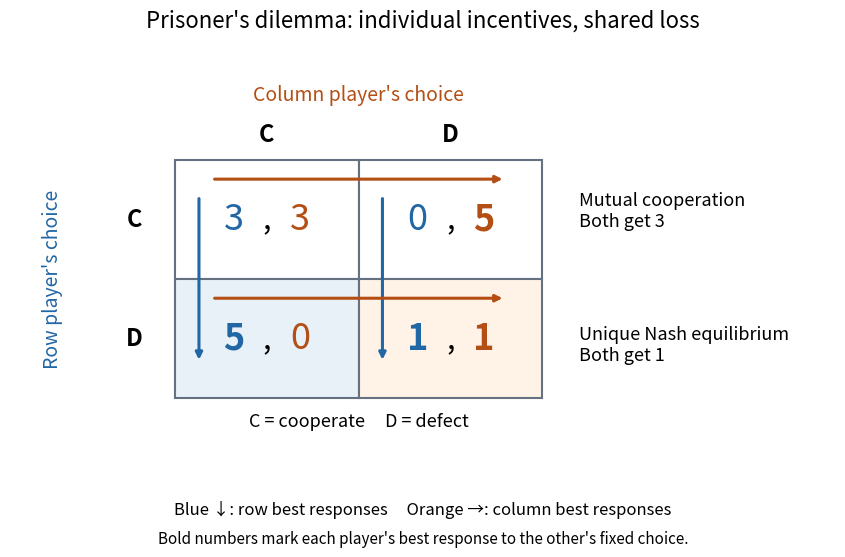

Write Python code to recreate this figure.
"""Draw prisoners-dilemma-payoff-and-best-responses.png in the current directory.

Original diagram; tested with Python 3.14.4 and Matplotlib 3.10.7.
Run from _media: MPLCONFIGDIR=/tmp/codex-wiki-matplotlib python ../prisoners-dilemma-payoff-and-best-responses.py
"""

import matplotlib

matplotlib.use("Agg")

import matplotlib.pyplot as plt
from matplotlib.patches import Rectangle


def main():
    blue, orange = "#2166a5", "#b34e14"
    fig, ax = plt.subplots(figsize=(8.6, 5.8), facecolor="white")
    ax.set(xlim=(-0.9, 3.6), ylim=(-0.85, 2.9))
    ax.set_facecolor("white")
    ax.axis("off")
    cells = {(0, 1): (3, 3), (1, 1): (0, 5),
             (0, 0): (5, 0), (1, 0): (1, 1)}
    for (column, row), (u1, u2) in cells.items():
        ax.add_patch(Rectangle((column, row), 1, 1,
                               facecolor="#e8f1f8" if row == column == 0 else
                               "#fff3e7" if row == 0 and column == 1 else "white",
                               edgecolor="#657180", linewidth=1.5))
        # Row best responses lie in the D row; column best responses in D column.
        ax.text(column + .32, row + .5, str(u1), ha="center", va="center",
                color=blue, fontsize=26, fontweight="bold" if row == 0 else "normal")
        ax.text(column + .5, row + .5, ",", ha="center", va="center", fontsize=22)
        ax.text(column + .68, row + .5, str(u2), ha="center", va="center",
                color=orange, fontsize=26, fontweight="bold" if column == 1 else "normal")
    for x in (.13, 1.13):
        ax.annotate("", (x, .30), (x, 1.7),
                    arrowprops={"arrowstyle": "-|>", "color": blue, "lw": 2.2})
    for y in (.84, 1.84):
        ax.annotate("", (1.8, y), (.2, y),
                    arrowprops={"arrowstyle": "-|>", "color": orange, "lw": 2.2})
    for x, label in ((.5, "C"), (1.5, "D")):
        ax.text(x, 2.16, label, ha="center", fontsize=17, fontweight="bold")
    for y, label in ((1.5, "C"), (.5, "D")):
        ax.text(-.22, y, label, ha="center", va="center", fontsize=17, fontweight="bold")
    ax.text(1, 2.5, "Column player's choice", ha="center", color=orange, fontsize=14)
    ax.text(-.67, 1, "Row player's choice", ha="center", va="center",
            rotation=90, color=blue, fontsize=14)
    ax.text(2.2, 1.57, "Mutual cooperation\nBoth get 3", fontsize=13, va="center")
    ax.text(2.2, .45, "Unique Nash equilibrium\nBoth get 1", fontsize=13, va="center")
    ax.text(1, -.24, "C = cooperate     D = defect", ha="center", fontsize=13)
    fig.suptitle("Prisoner's dilemma: individual incentives, shared loss", fontsize=16, y=.965)
    fig.text(.5, .095, "Blue ↓: row best responses     Orange →: column best responses",
             ha="center", fontsize=12)
    fig.text(.5, .045, "Bold numbers mark each player's best response to the other's fixed choice.",
             ha="center", fontsize=11)
    fig.subplots_adjust(left=.02, right=.98, bottom=.12, top=.89)
    fig.savefig("prisoners-dilemma-payoff-and-best-responses.png", dpi=120,
                facecolor="white", transparent=False)
    plt.close(fig)


if __name__ == "__main__":
    main()
